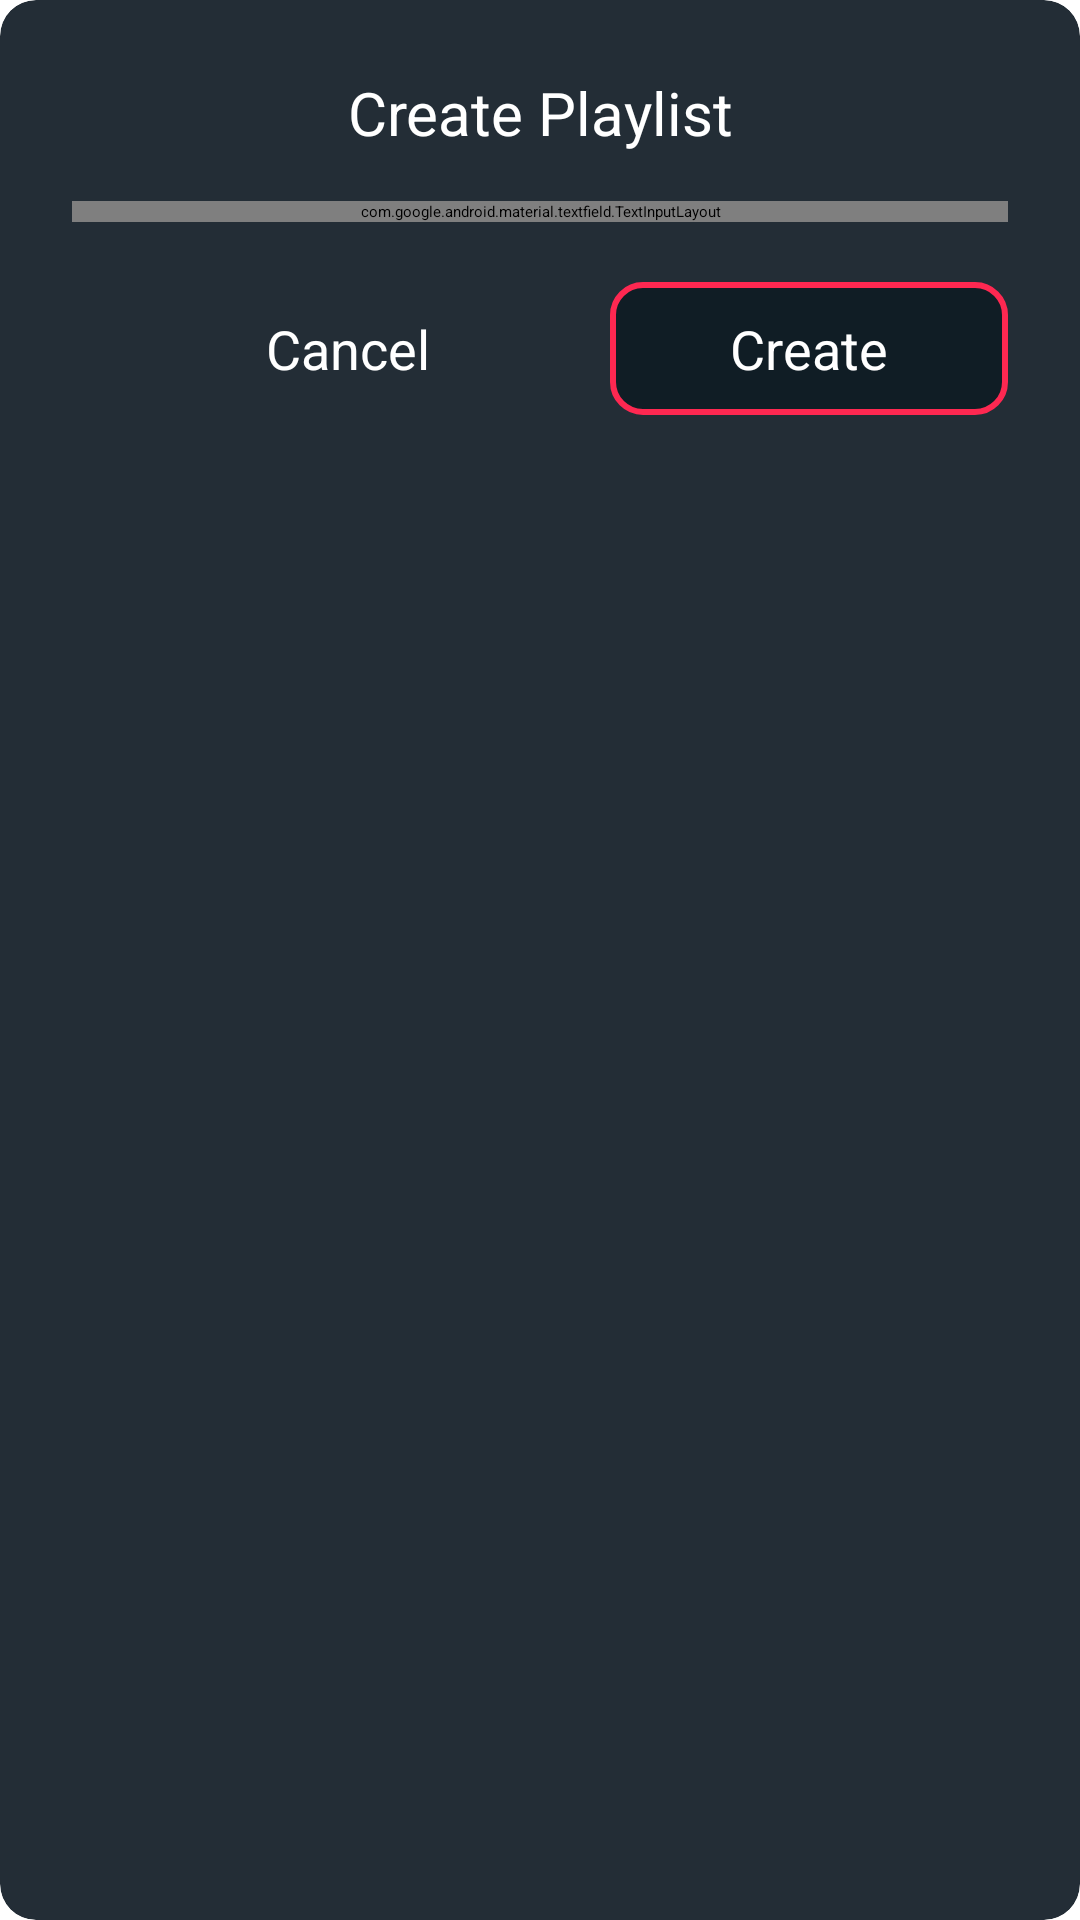

Here is an Android app screen rendered from its layout file. Give the layout XML and the strings, colors and styles it references.
<!-- AndroidManifest.xml: application theme Theme.App.Starting -->
<!-- res/layout/alert_create_playlist.xml -->
<?xml version="1.0" encoding="utf-8"?>
<androidx.cardview.widget.CardView xmlns:android="http://schemas.android.com/apk/res/android"
    xmlns:app="http://schemas.android.com/apk/res-auto"
    android:layout_width="match_parent"
    android:layout_height="wrap_content"
    app:cardBackgroundColor="@color/popupItemBackground"
    app:cardCornerRadius="@dimen/cardCorner">

    <LinearLayout
        android:layout_width="match_parent"
        android:layout_height="wrap_content"
        android:orientation="vertical"
        android:padding="24dp">

        <TextView
            android:id="@+id/dialogTitle"
            android:layout_width="match_parent"
            android:layout_height="wrap_content"
            android:layout_marginBottom="16dp"
            android:gravity="center_horizontal"
            android:text="@string/createNewPlaylist"
            android:textColor="@color/white"
            android:textSize="20sp" />

        <com.google.android.material.textfield.TextInputLayout
            style="@style/Widget.MaterialComponents.TextInputLayout.OutlinedBox"
            android:layout_width="match_parent"
            android:layout_height="wrap_content"
            app:boxStrokeColor="#BDBDBD"
            app:boxStrokeWidth="1dp"
            app:hintTextColor="#BDBDBD"
            app:placeholderTextColor="#BDBDBD">

            <com.google.android.material.textfield.TextInputEditText
                android:id="@+id/edPlaylistName"
                style="@style/TextAppearance.AppCompat.Medium"
                android:layout_width="match_parent"
                android:layout_height="wrap_content"
                android:hint="@string/playlist_Name"
                android:inputType="textCapWords"
                android:maxLines="1"
                android:singleLine="true"
                android:textColor="@color/white"
                android:textColorHint="#BDBDBD"
                android:textCursorDrawable="@null" />
        </com.google.android.material.textfield.TextInputLayout>

        <LinearLayout
            android:layout_width="match_parent"
            android:layout_height="wrap_content"
            android:gravity="end"
            android:orientation="horizontal">

            <TextView
                android:id="@+id/tvCancel"
                android:layout_width="wrap_content"
                android:layout_height="wrap_content"
                android:layout_marginTop="20dp"
                android:layout_marginEnd="20dp"
                android:paddingStart="40dp"
                android:paddingTop="10dp"
                android:paddingEnd="40dp"
                android:paddingBottom="10dp"
                android:text="@string/Cancel"
                android:textColor="#fff"
                android:textSize="18sp" />

            <TextView
                android:id="@+id/tvOk"
                android:layout_width="wrap_content"
                android:layout_height="wrap_content"
                android:layout_marginTop="20dp"
                android:background="@drawable/btn_background"
                android:paddingStart="40dp"
                android:paddingTop="10dp"
                android:paddingEnd="40dp"
                android:paddingBottom="10dp"
                android:text="@string/ok"
                android:textColor="#fff"
                android:textSize="18sp" />

        </LinearLayout>
    </LinearLayout>

</androidx.cardview.widget.CardView>
<!-- resources referenced by this layout -->
<resources>
  <color name="popupItemBackground">#232d36</color>
  <color name="white">#FFFFFF</color>
  <dimen name="cardCorner">12dp</dimen>
  <!-- drawable btn_background (drawable) -->
  <?xml version="1.0" encoding="utf-8"?>
  <shape xmlns:android="http://schemas.android.com/apk/res/android"
      android:shape="rectangle">
  
      <solid android:color="@color/colorAccent" />
  
      <corners android:radius="10dp" />
  
      <padding
          android:bottom="10dp"
          android:left="10dp"
          android:right="10dp"
          android:top="10dp" />
  
      <stroke
          android:width="2dp"
          android:color="@color/tabIndicatorColor" />
  
  </shape>
  <string name="Cancel">Cancel</string>
  <string name="createNewPlaylist">Create Playlist</string>
  <string name="ok">Create</string>
  <string name="playlist_Name">Playlist Name</string>
  <style name="Theme.App.Starting" parent="Theme.SplashScreen">
          
          <item name="windowSplashScreenBackground">@color/colorPrimary</item>
  
          
          <item name="windowSplashScreenAnimatedIcon">@mipmap/ic_launcher</item>
          
          <item name="windowSplashScreenAnimationDuration">400</item>
  
          
          <item name="postSplashScreenTheme">@style/AppTheme</item>
      </style>
  <color name="colorAccent">#101d25</color>
  <color name="tabIndicatorColor">#FE2851</color>
  <color name="colorPrimary">#232d36</color>
  <style name="AppTheme" parent="Theme.Material3.Dark.NoActionBar">
          
          <item name="colorPrimary">@color/colorPrimary</item>
          <item name="colorPrimaryDark">@color/colorPrimaryDark</item>
          <item name="colorAccent">@color/colorAccent</item>
          <item name="android:textColor">@color/white</item>
          <item name="popupMenuBackground">@color/popupItemBackground</item>
          <item name="android:colorControlHighlight">@color/ripple_dark</item>
          <item name="android:textColorSecondary">@color/white</item>
          <item name="android:navigationBarColor">@color/navigationBarColor</item>
  
      </style>
  <color name="colorPrimaryDark">#232d36</color>
  <color name="ripple_dark">#19FFFFFF</color>
  <color name="navigationBarColor">#101d25</color>
</resources>
